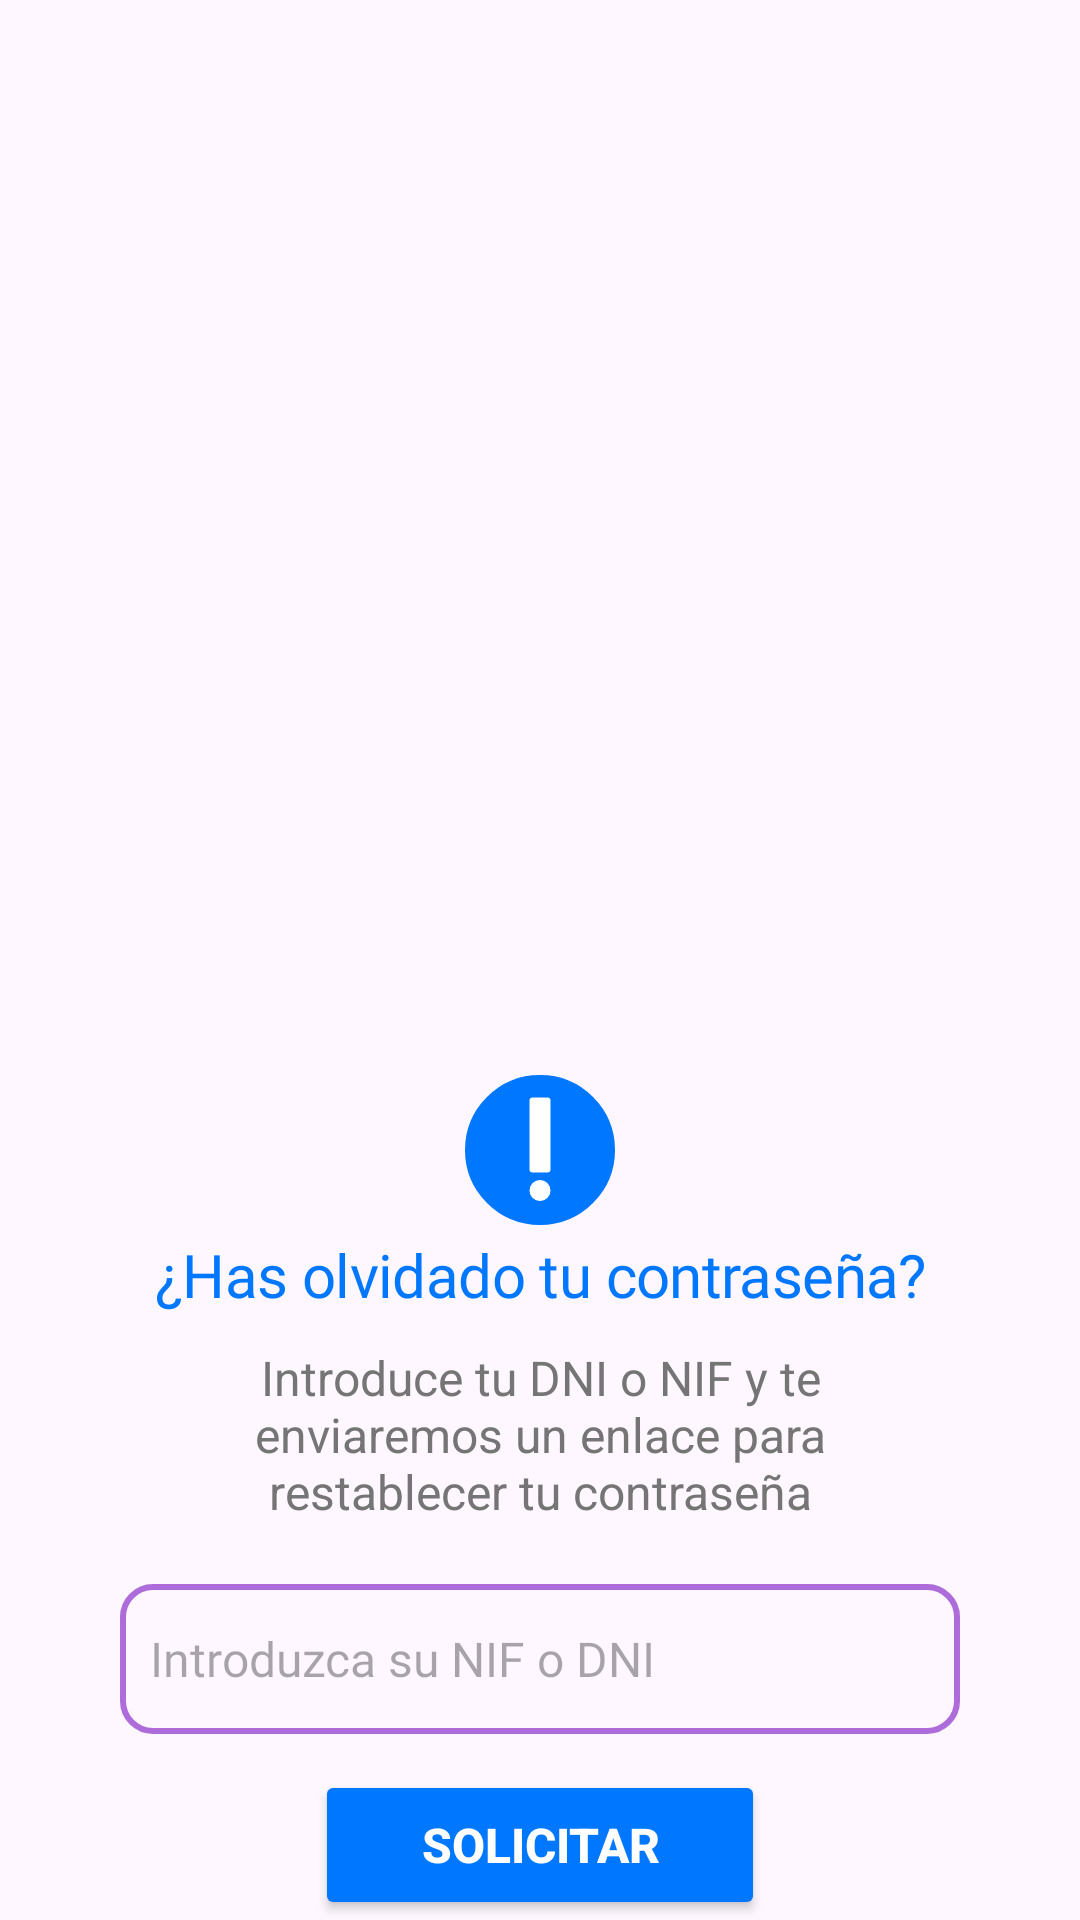

Android layout source for this screen:
<!-- AndroidManifest.xml: application theme Theme.PrototipoBanco -->
<!-- res/layout/mensaje_olvido_contrasena.xml -->
<?xml version="1.0" encoding="utf-8"?>
<androidx.constraintlayout.widget.ConstraintLayout
    xmlns:android="http://schemas.android.com/apk/res/android"
    xmlns:app="http://schemas.android.com/apk/res-auto"
    android:id="@+id/alerta_contra"
    android:layout_width="300dp"
    android:layout_height="wrap_content">

    <androidx.constraintlayout.widget.ConstraintLayout
        android:layout_width="300dp"
        android:layout_height="wrap_content"
        android:id="@+id/fondo_alerta"
        android:background="@drawable/bg_formulario_inicio_sesion"
        app:layout_constraintBottom_toBottomOf="parent"
        app:layout_constraintEnd_toEndOf="parent"
        app:layout_constraintStart_toStartOf="parent">

        <TextView
            android:id="@+id/titulo_info"
            android:layout_width="match_parent"
            android:layout_height="wrap_content"
            android:text="@string/Contraseña_olvidada"
            android:paddingTop="28dp"
            android:gravity="center_horizontal"
            android:textAppearance="@style/mensajeFaillido"
            android:textColor="#0077FF"
            app:layout_constraintEnd_toEndOf="parent"
            app:layout_constraintStart_toStartOf="parent"
            app:layout_constraintTop_toTopOf="@id/fondo_alerta" />

        <TextView
            android:id="@+id/mensaje_info"
            android:layout_width="match_parent"
            android:layout_height="wrap_content"
            android:layout_marginTop="10dp"
            android:layout_marginEnd="20dp"
            android:layout_marginStart="20dp"
            android:gravity="center_horizontal"
            android:text="@string/msj_recupera_contra"
            android:textColor="#757575"
            android:textSize="16sp"
            app:layout_constraintTop_toBottomOf="@id/titulo_info"
            app:layout_constraintBottom_toTopOf="@id/introduzca_NIF"/>

        <EditText
            android:id="@+id/introduzca_NIF"
            style="@style/cuadrado_rellenable"
            android:layout_width="280dp"
            android:layout_height="50dp"
            android:layout_marginTop="20dp"
            android:autofillHints="DNI,NIF"
            android:inputType="textAutoComplete"
            android:hint="@string/pedir_dni"
            android:labelFor="@id/NIF"
            android:maxLength="9"
            app:layout_constraintEnd_toEndOf="parent"
            app:layout_constraintStart_toStartOf="parent"
            app:layout_constraintTop_toBottomOf="@+id/mensaje_info" />

        <Button
            android:id="@+id/btn_aceptar_alerta"
            android:layout_width="150dp"
            android:layout_height="50dp"
            android:layout_marginTop="12dp"
            android:backgroundTint="@color/info"
            android:text="@string/solicitar"
            android:textColor="@android:color/white"
            android:textSize="16sp"
            android:textStyle="bold"
            app:cornerRadius="12dp"
            app:layout_constraintEnd_toEndOf="parent"
            app:layout_constraintStart_toStartOf="parent"
            app:layout_constraintTop_toBottomOf="@id/introduzca_NIF" />

    </androidx.constraintlayout.widget.ConstraintLayout>


    <ImageView
        android:id="@+id/icono_info"
        android:layout_width="50dp"
        android:layout_height="50dp"
        android:importantForAccessibility="no"
        android:src="@drawable/ic_info"
        app:layout_constraintEnd_toEndOf="parent"
        app:layout_constraintStart_toStartOf="parent"
        app:layout_constraintTop_toTopOf="@id/fondo_alerta"
        app:layout_constraintBottom_toTopOf="@id/fondo_alerta"/>

</androidx.constraintlayout.widget.ConstraintLayout>
<!-- resources referenced by this layout -->
<resources>
  <color name="info">#0077FF</color>
  <!-- drawable ic_info (drawable) -->
  <?xml version="1.0" encoding="utf-8"?>
  <layer-list xmlns:android="http://schemas.android.com/apk/res/android">
  
      
      <item>
          <shape android:shape="oval">
              <size
                  android:width="100dp"
                  android:height="100dp" />
              <solid android:color="@color/info" />
              <stroke
                  android:width="10dp"
                  android:color="@color/info" />
          </shape>
      </item>
  
      <item
          android:top="15dp"
          android:bottom="35dp"
          android:left="43dp"
          android:right="43dp">
          <shape android:shape="rectangle">
              <solid android:color="@color/white" />
              <corners android:radius="2dp" />
          </shape>
      </item>
  
      <item
          android:top="70dp"
          android:bottom="16dp"
          android:left="43dp"
          android:right="43dp">
              <shape android:shape="oval">
                  <solid android:color="@color/white" />
                  <corners android:radius="2dp" />
              </shape>
      </item>
  
  
  
  </layer-list>
  <string name="msj_recupera_contra">Introduce tu DNI o NIF y te enviaremos un enlace para restablecer tu contraseña</string>
  <string name="pedir_dni">Introduzca su NIF o DNI</string>
  <string name="solicitar">Solicitar</string>
  <style name="cuadrado_rellenable">
          <item name="android:background">@drawable/bg_rellenables</item>
          <item name="android:paddingStart">10dp</item>
          <item name="android:textAppearance">@style/rellenable</item>
          <item name="android:textColor">@color/grisaceo</item>
      </style>
  <style name="mensajeFaillido">
          <item name="android:textSize">20sp</item>
          <item name="android:letterSpacing">-0.01</item>
          <item name="android:textColor">@color/error</item>
          <item name="android:fontFamily">@font/inter_bold</item>
      </style>
  <style name="Theme.PrototipoBanco" parent="Base.Theme.PrototipoBanco" />
  <color name="white">#FFFFFFFF</color>
  <!-- drawable bg_rellenables (drawable) -->
  <?xml version="1.0" encoding="utf-8"?>
  <shape xmlns:android="http://schemas.android.com/apk/res/android">
  
      <corners android:radius="10dp" />
  
      <stroke
          android:width="2dp"
          android:color="@color/claro" />
  
  </shape>
  <style name="rellenable">
          <item name="android:textSize">16sp</item>
          <item name="android:textColor">@color/black</item>
          <item name="android:fontFamily">@font/inter</item>
      </style>
  <color name="grisaceo">#8D8D8D</color>
  <color name="error">#AA0000</color>
  <style name="Base.Theme.PrototipoBanco" parent="Theme.Material3.DayNight.NoActionBar">
          
          
      </style>
  <color name="claro">#AD6CD9</color>
  <color name="black">#FF000000</color>
</resources>
